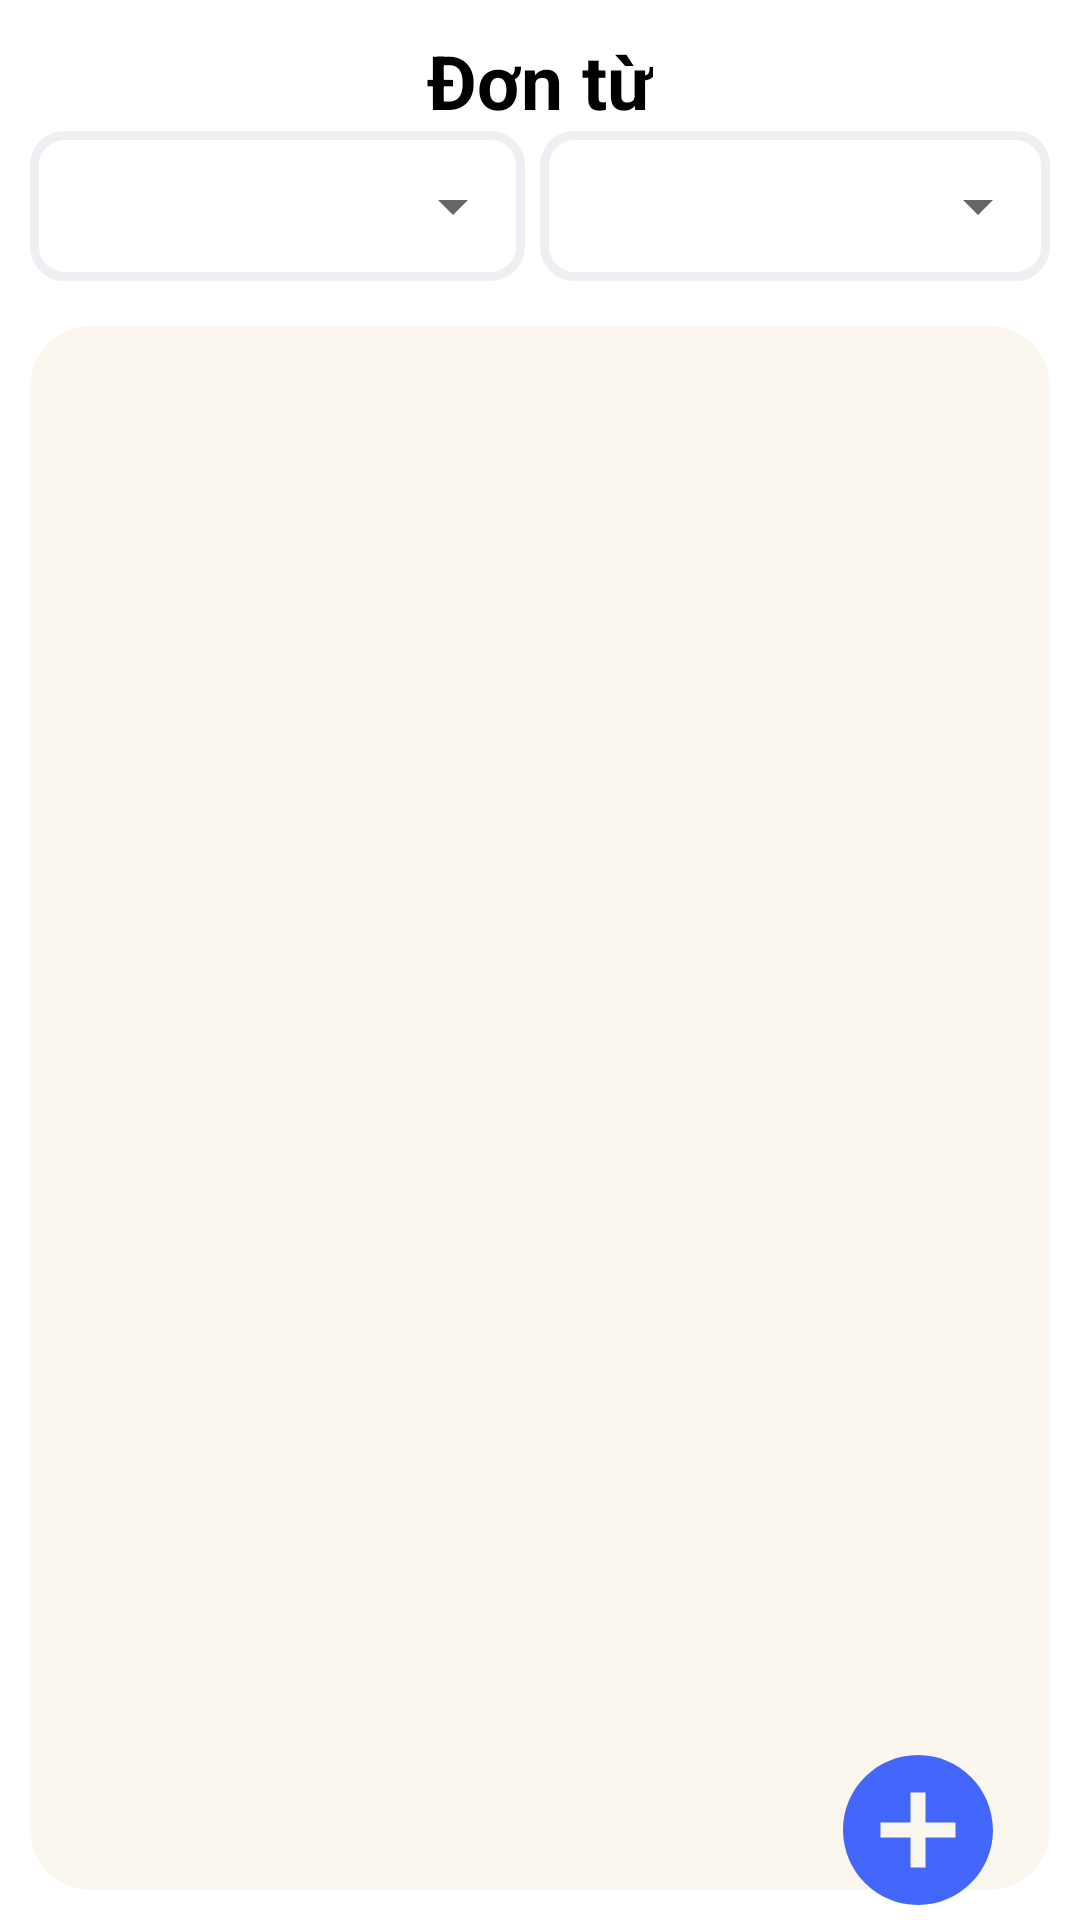

Android layout source for this screen:
<!-- AndroidManifest.xml: fallback theme Theme.MaterialComponents.DayNight.NoActionBar -->
<!-- res/layout/formpersonal_layout.xml -->
<?xml version="1.0" encoding="utf-8"?>
<androidx.coordinatorlayout.widget.CoordinatorLayout xmlns:android="http://schemas.android.com/apk/res/android"
    xmlns:app="http://schemas.android.com/apk/res-auto"
    android:layout_width="match_parent"
    android:layout_height="match_parent">



        <LinearLayout
            android:layout_width="match_parent"
            android:layout_height="match_parent"
            android:background="@color/white"
            android:orientation="vertical">

            <RelativeLayout
                android:layout_width="match_parent"
                android:layout_height="match_parent"
                android:layout_weight="1"
                android:background="@color/white"
                android:padding="10dp">

                <LinearLayout
                    android:id="@+id/nav_header"
                    android:layout_width="match_parent"
                    android:layout_height="wrap_content"
                    android:orientation="vertical">

                    <FrameLayout
                        android:layout_width="match_parent"
                        android:layout_height="match_parent">

                        <TextView
                            android:id="@+id/titleFormApprove_txt"
                            android:layout_width="wrap_content"
                            android:layout_height="wrap_content"
                            android:layout_gravity="center"
                            android:text="Đơn từ"
                            android:textAlignment="center"
                            android:textColor="@android:color/black"
                            android:textSize="25dp"
                            android:textStyle="bold">
                        </TextView>

                    </FrameLayout>


                </LinearLayout>

                <LinearLayout
                    android:id="@+id/list_view"
                    android:layout_width="match_parent"
                    android:layout_height="match_parent"
                    android:layout_below="@id/nav_header"
                    android:orientation="vertical">

                    <LinearLayout
                        android:id="@+id/filter_month_status"
                        android:layout_width="match_parent"
                        android:layout_height="50dp"
                        android:layout_marginBottom="15dp"
                        android:orientation="horizontal">

                        <LinearLayout
                            android:layout_width="match_parent"
                            android:layout_height="wrap_content"
                            android:layout_marginEnd="5dp"
                            android:layout_weight="1"
                            android:background="@drawable/br_edittext">

                            <Spinner
                                android:id="@+id/status_spinner"
                                android:layout_width="match_parent"
                                android:layout_height="50dp"
                                android:layout_marginBottom="16dp"
                                android:layout_weight="1" />
                        </LinearLayout>

                        <LinearLayout
                            android:layout_width="match_parent"
                            android:layout_height="wrap_content"
                            android:layout_weight="1"
                            android:background="@drawable/br_edittext">

                            <Spinner
                                android:id="@+id/month_spinner"
                                android:layout_width="match_parent"
                                android:layout_height="50dp"
                                android:layout_marginBottom="16dp"
                                android:layout_weight="1" /> 
                        </LinearLayout>
                    </LinearLayout>

                    
                    
                    
                    
                    
                    

                    <ListView
                        android:id="@+id/form_lv"
                        android:layout_width="match_parent"
                        android:layout_height="match_parent"
                        android:background="@drawable/rc_color"
                        android:divider="@android:color/transparent"
                        android:dividerHeight="8dp" />
                    
                </LinearLayout>
            </RelativeLayout>
        </LinearLayout>

    <ImageButton
        android:id="@+id/addForm_btn"
        android:layout_width="wrap_content"
        android:layout_height="wrap_content"
        android:layout_alignParentEnd="true"
        android:layout_alignParentBottom="true"
        android:layout_gravity="bottom|end"
        android:layout_marginEnd="24dp"
        android:layout_marginBottom="0dp"
        android:background="@android:color/transparent"
        android:src="@drawable/add_circle" />

</androidx.coordinatorlayout.widget.CoordinatorLayout>
<!-- resources referenced by this layout -->
<resources>
  <!-- drawable add_circle (drawable) -->
  <vector xmlns:android="http://schemas.android.com/apk/res/android" android:height="60dp" android:tint="#4367FC" android:viewportHeight="24" android:viewportWidth="24" android:width="60dp">
        
      <path android:fillColor="@android:color/white" android:pathData="M12,2C6.48,2 2,6.48 2,12s4.48,10 10,10 10,-4.48 10,-10S17.52,2 12,2zM17,13h-4v4h-2v-4L7,13v-2h4L11,7h2v4h4v2z"/>
      
  </vector>
  <!-- drawable br_edittext (drawable) -->
  <?xml version="1.0" encoding="utf-8"?>
  <layer-list xmlns:android="http://schemas.android.com/apk/res/android">
      <item>
          <shape android:shape="rectangle">
              <solid android:color="@android:color/transparent" />
              <corners android:radius="10dp" />
              <stroke
                  android:width="3dp"
                  android:color="#EEEFF2" />
  
          </shape>
      </item>
  </layer-list>
  <!-- drawable rc_color (drawable) -->
  <?xml version="1.0" encoding="utf-8"?>
  <shape xmlns:android="http://schemas.android.com/apk/res/android">
      
      <solid android:color="#FBF7EF"/>
  
  
      <corners android:radius="20dp"/>
  
      <padding
          android:left="8dp"
          android:right="8dp"
          android:top="4dp"
          android:bottom="4dp"/>
  </shape>
  <!-- not gathered from this repository: default colours our renderer supplied (Android Studio template values) -->
  <color name="white">#FFFFFFFF</color>
</resources>
